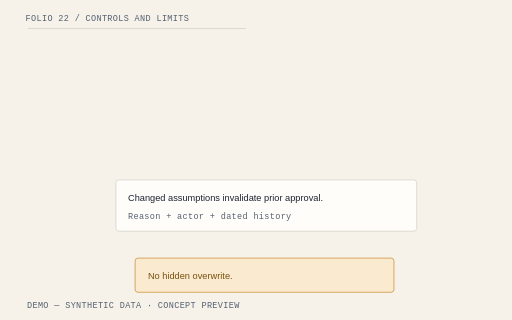
t = 0.00 s
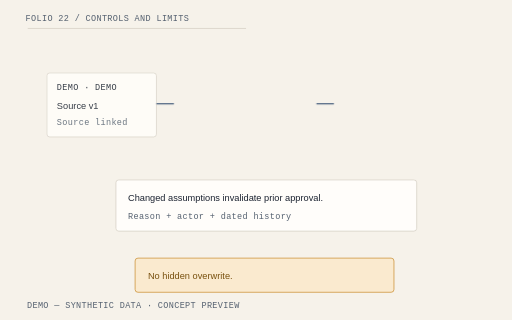
t = 0.25 s
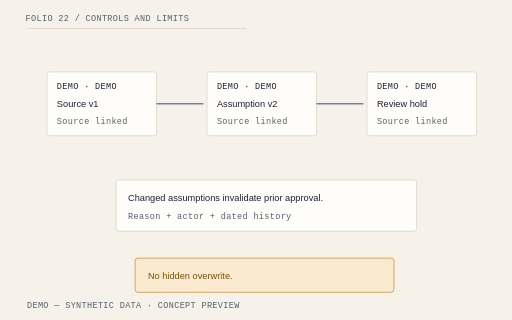
t = 1.30 s
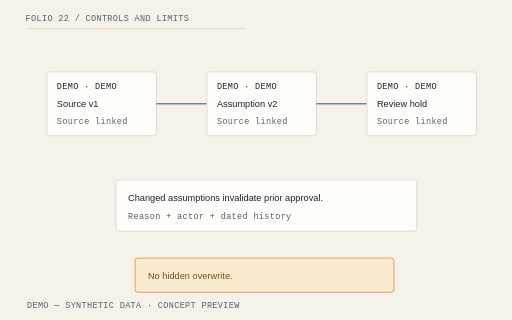
t = 2.35 s
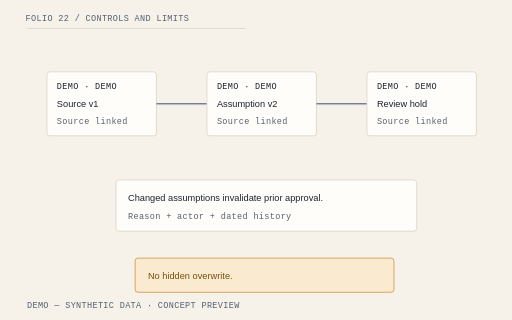
t = 3.40 s
t = 4.45 s: frame unchanged from t = 3.40 s, image omitted

The animated SVG that drew these frames (rendered in a browser with its animation timeline set to each time). Animation: 4 CSS @keyframes rules; one cycle of 4.45 s.

<svg xmlns="http://www.w3.org/2000/svg" viewBox="0 0 720 450" role="img" aria-labelledby="title-controls"><title id="title-controls">LossPacket Controls and limits illustrative hero diagram</title><style>text{font-family:"IBM Plex Sans",Arial,sans-serif;fill:#1B2230;font-size:16px}.mono{font-family:"IBM Plex Mono",monospace;font-size:12px;letter-spacing:.04em}.heading{font-family:"Source Serif 4",Georgia,serif;font-size:25px}.muted{fill:#556170}.small{font-size:13px}.paper{fill:#FFFDFA;stroke:#D4CEC3;stroke-width:1}.line{fill:none;stroke:#2F4B6E;stroke-width:1.5}.rule{stroke:#D4CEC3;stroke-width:1}.warning{fill:#FAEACF;stroke:#C98A2B}.warning-text{fill:#78500E}.draw{stroke-dasharray:1;stroke-dashoffset:0;animation:lp-draw 2.6s cubic-bezier(.2,.7,.2,1) both}.enter{animation:lp-enter .65s cubic-bezier(.2,.7,.2,1) both;animation-delay:var(--delay,0s);transform-box:fill-box;transform-origin:center}.highlight{animation:lp-highlight 2.8s ease-out both}.float{animation:lp-settle 4.2s ease-out both;transform-box:fill-box;transform-origin:center}.paused *{animation-play-state:paused!important}.reduced *{animation:none!important}@keyframes lp-draw{from{stroke-dashoffset:1}to{stroke-dashoffset:0}}@keyframes lp-enter{from{opacity:0;transform:translateY(12px)}to{opacity:1;transform:translateY(0)}}@keyframes lp-highlight{from{opacity:.25}to{opacity:1}}@keyframes lp-settle{from{transform:translateY(10px) rotate(-1deg)}to{transform:translateY(0) rotate(0)}}@media(prefers-reduced-motion:reduce){*{animation:none!important}}</style><rect width="720" height="450" fill="#F6F2EA"/><path d="M39 40H346" class="rule" pathLength="1" style="animation-delay:0s"/><text x="36" y="30" class="mono muted" text-anchor="start">FOLIO 22 / CONTROLS AND LIMITS</text><g class="enter" style="--delay:0.0s"><rect x="66" y="101" width="154" height="90" rx="4" class="paper"/><text x="80" y="125" class="mono" text-anchor="start">DEMO · DEMO</text><text x="80" y="151" class="small" text-anchor="start">Source v1</text><text x="80" y="174" class="mono muted" text-anchor="start">Source linked</text></g><path d="M220 146h71" class="line draw" pathLength="1" style="animation-delay:0s"/><g class="enter" style="--delay:0.25s"><rect x="291" y="101" width="154" height="90" rx="4" class="paper"/><text x="305" y="125" class="mono" text-anchor="start">DEMO · DEMO</text><text x="305" y="151" class="small" text-anchor="start">Assumption v2</text><text x="305" y="174" class="mono muted" text-anchor="start">Source linked</text></g><path d="M445 146h71" class="line draw" pathLength="1" style="animation-delay:0s"/><g class="enter" style="--delay:0.5s"><rect x="516" y="101" width="154" height="90" rx="4" class="paper"/><text x="530" y="125" class="mono" text-anchor="start">DEMO · DEMO</text><text x="530" y="151" class="small" text-anchor="start">Review hold</text><text x="530" y="174" class="mono muted" text-anchor="start">Source linked</text></g><rect x="163" y="253" width="423" height="72" rx="4" class="paper"/><text x="180" y="282" class="small" text-anchor="start">Changed assumptions invalidate prior approval.</text><text x="180" y="308" class="mono muted" text-anchor="start">Reason + actor + dated history</text><rect x="190" y="363" width="364" height="48" rx="4" class="warning"/><text x="208" y="392" class="small warning-text" text-anchor="start">No hidden overwrite.</text><text x="38" y="433" class="mono muted" text-anchor="start">DEMO — SYNTHETIC DATA · CONCEPT PREVIEW</text></svg>
